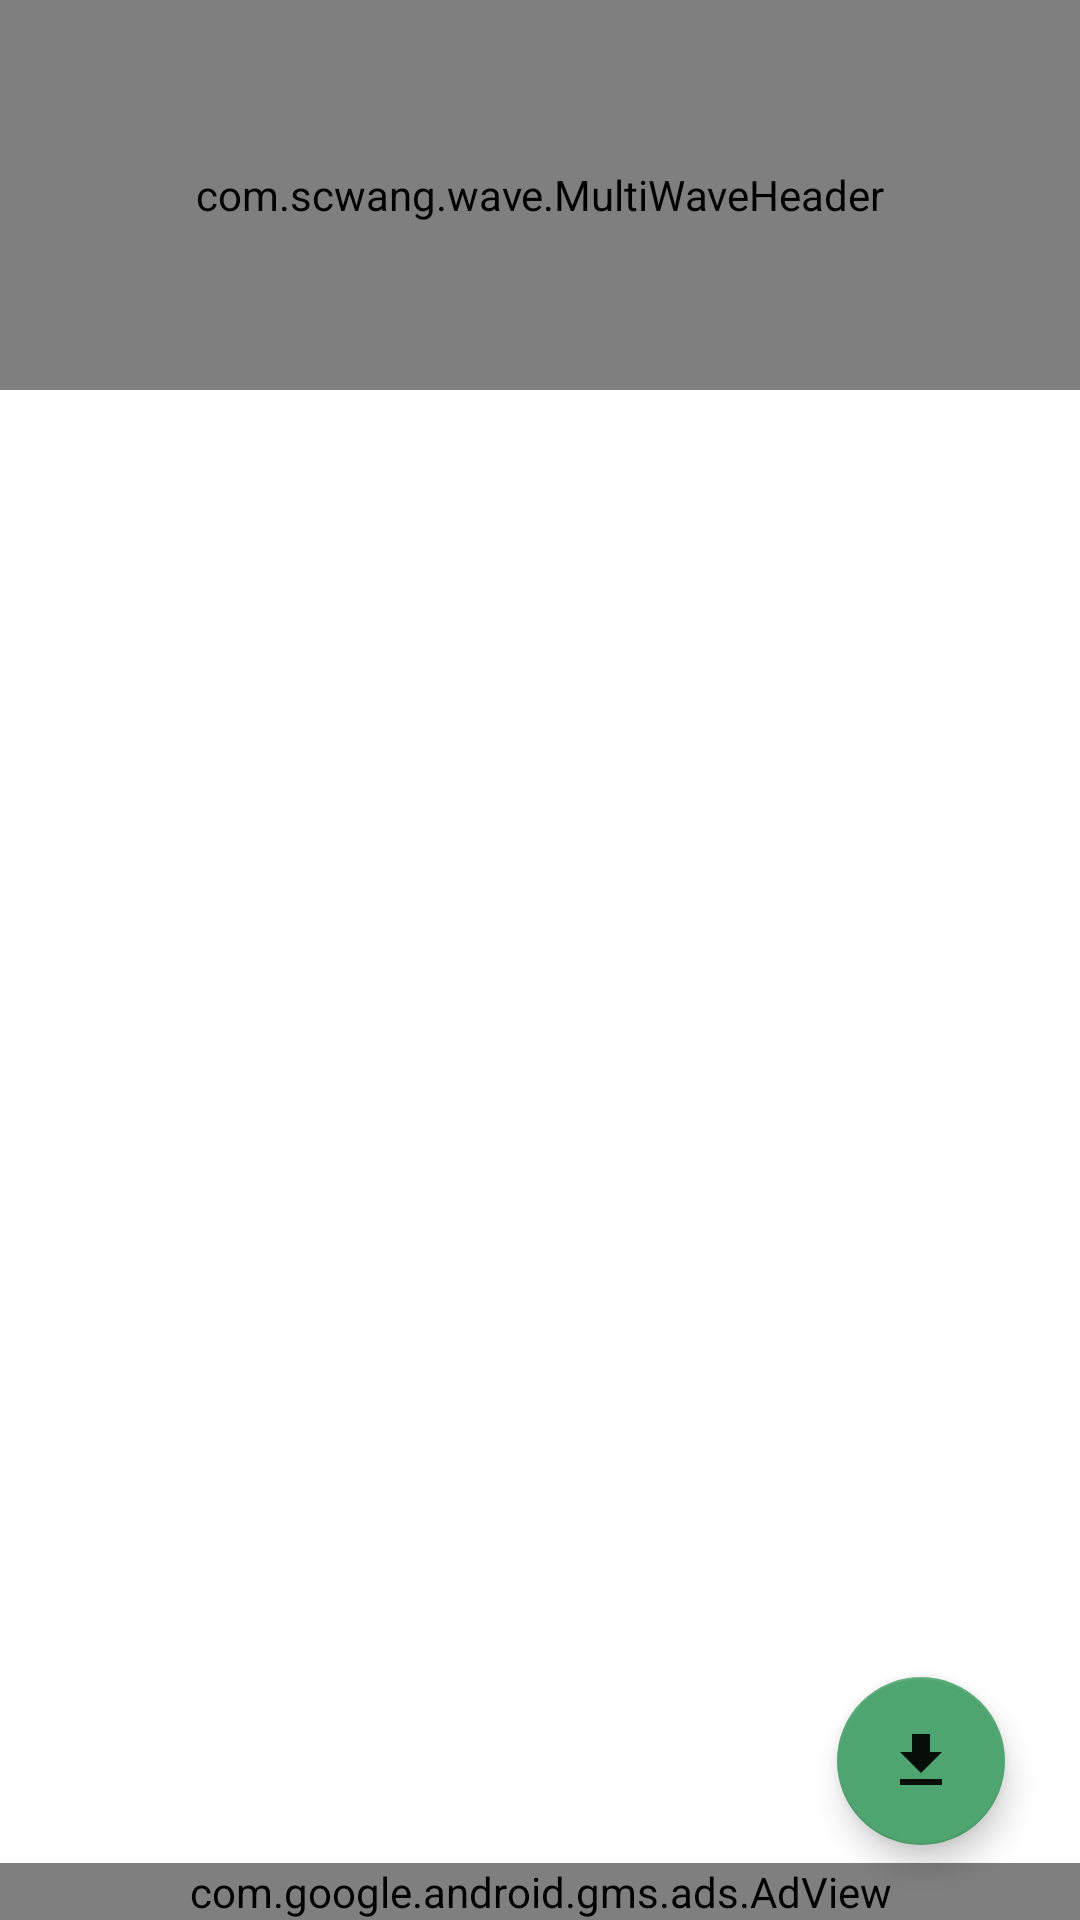

Produce the Android XML layout that renders to this screen, including the resource entries it uses.
<!-- AndroidManifest.xml: application theme AppTheme -->
<!-- res/layout/activity_sticker_pack_list.xml -->
<?xml version="1.0" encoding="utf-8"?>
<FrameLayout xmlns:android="http://schemas.android.com/apk/res/android"
    xmlns:tools="http://schemas.android.com/tools"
    android:layout_width="match_parent"
    android:layout_height="match_parent"

    xmlns:app="http://schemas.android.com/apk/res-auto"
    tools:context=".StickerPackListActivity"
    tools:showIn="@layout/activity_sticker_pack_list">



    <com.scwang.wave.MultiWaveHeader
        android:layout_width="match_parent"
        android:layout_height="130dp"
        android:id="@+id/wave_header"
        >


    </com.scwang.wave.MultiWaveHeader>

    <TextView
        android:id="@+id/error_message"
        android:layout_width="wrap_content"
        android:layout_height="wrap_content"
        android:padding="16dp"
        android:textColor="@android:color/holo_red_dark"
        tools:text="@string/error_message" />

<RelativeLayout
    android:layout_width="wrap_content"
    android:layout_height="match_parent">
    <androidx.recyclerview.widget.RecyclerView
        android:id="@+id/sticker_pack_list"
        android:layout_width="match_parent"
        android:padding="10dp"
        android:scrollbars="vertical"
        android:layout_height="match_parent" />


    <com.google.android.gms.ads.AdView
        xmlns:ads="http://schemas.android.com/apk/res-auto"
        android:id="@+id/adView1"
        android:layout_alignParentBottom="true"

        android:layout_width="match_parent"
        android:layout_height="wrap_content"
        android:layout_gravity="center_horizontal"
        ads:adSize="SMART_BANNER"
        ads:adUnitId="@string/banner_original">

    </com.google.android.gms.ads.AdView>
</RelativeLayout>
    <com.google.android.material.floatingactionbutton.FloatingActionButton
        android:layout_width="wrap_content"
        app:backgroundTint="#4EA56F"
        android:elevation="30dp"
        android:layout_margin="25dp"
        android:id="@+id/botonflotante"
        android:src="@drawable/ic_get_app_black_24dp"
        android:layout_gravity="bottom|right"
        android:layout_height="wrap_content"
        ></com.google.android.material.floatingactionbutton.FloatingActionButton>

</FrameLayout>
<!-- resources referenced by this layout -->
<resources>
  <!-- drawable ic_get_app_black_24dp (drawable) -->
  <vector android:alpha="0.92" android:height="24dp"
      android:tint="#FFFFFF" android:viewportHeight="24.0"
      android:viewportWidth="24.0" android:width="24dp" xmlns:android="http://schemas.android.com/apk/res/android">
      <path android:fillColor="#FF000000" android:pathData="M19,9h-4V3H9v6H5l7,7 7,-7zM5,18v2h14v-2H5z"/>
  </vector>
  <string name="banner_original">ca-app-pub-3881357943956604/4572458841</string>
  <style name="AppTheme" parent="Theme.MaterialComponents.Light">
          
  
          <item name="colorPrimary">@color/colorPrimary</item>
          <item name="colorPrimaryDark">@color/colorPrimaryDark</item>
          <item name="colorAccent">@color/colorAccent</item>
          <item name="actionBarTheme">@style/MyApp.ActionBarTheme</item>
      </style>
  <color name="colorPrimary">#3094EB</color>
  <color name="colorPrimaryDark">#216FC9</color>
  <color name="colorAccent">#FFFFFF</color>
  <style name="MyApp.ActionBarTheme" parent="@style/ThemeOverlay.MaterialComponents.ActionBar">
          <item name="colorControlNormal">@color/actionBarArrowColor</item>
      </style>
  <color name="actionBarArrowColor">#FFFFFF</color>
</resources>
